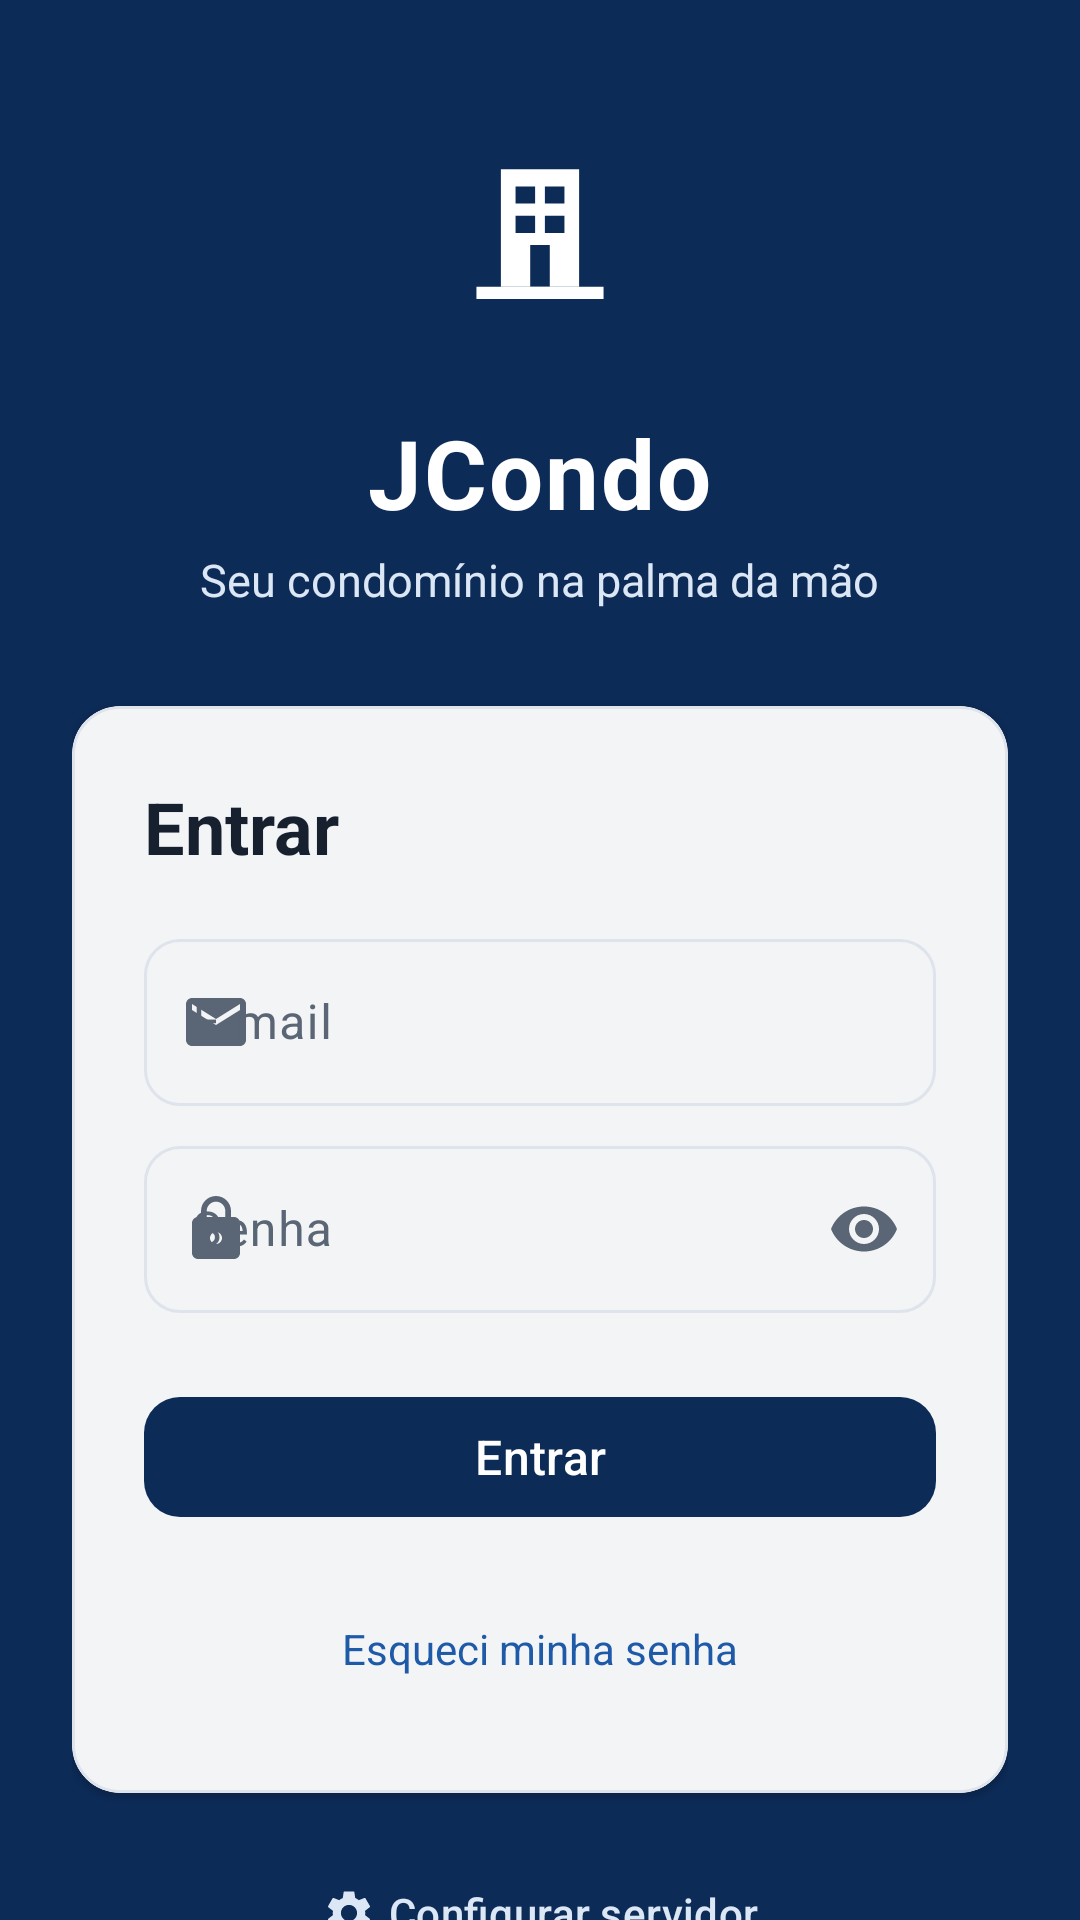

Reconstruct the res/layout file that produces this screen, plus the resources it refers to.
<!-- AndroidManifest.xml: activity theme Theme.JCondo.Login -->
<!-- res/layout/activity_login.xml -->
<?xml version="1.0" encoding="utf-8"?>
<androidx.core.widget.NestedScrollView
    xmlns:android="http://schemas.android.com/apk/res/android"
    xmlns:app="http://schemas.android.com/apk/res-auto"
    android:id="@+id/raiz"
    android:layout_width="match_parent"
    android:layout_height="match_parent"
    android:background="@color/jc_azul_800"
    android:fillViewport="true">

    <LinearLayout
        android:layout_width="match_parent"
        android:layout_height="wrap_content"
        android:gravity="center_horizontal"
        android:orientation="vertical"
        android:paddingStart="@dimen/esp_g"
        android:paddingEnd="@dimen/esp_g"
        android:paddingTop="@dimen/esp_xg"
        android:paddingBottom="@dimen/esp_g">

        <ImageView
            android:id="@+id/logoImagem"
            android:layout_width="88dp"
            android:layout_height="88dp"
            android:contentDescription="@string/desc_logo"
            android:src="@drawable/logo_jcondo" />

        <TextView
            android:id="@+id/tituloApp"
            android:layout_width="wrap_content"
            android:layout_height="wrap_content"
            android:layout_marginTop="@dimen/esp_m"
            android:letterSpacing="0.02"
            android:text="@string/app_name"
            android:textColor="@color/jc_branco"
            android:textSize="32sp"
            android:textStyle="bold" />

        <TextView
            android:id="@+id/subtituloApp"
            android:layout_width="wrap_content"
            android:layout_height="wrap_content"
            android:layout_marginTop="@dimen/esp_xs"
            android:text="@string/app_slogan"
            android:textColor="@color/jc_azul_100"
            android:textSize="15sp" />

        <com.google.android.material.card.MaterialCardView
            android:id="@+id/cartaoLogin"
            style="@style/Cartao"
            android:layout_width="match_parent"
            android:layout_height="wrap_content"
            android:layout_marginTop="@dimen/esp_xg">

            <LinearLayout
                android:layout_width="match_parent"
                android:layout_height="wrap_content"
                android:orientation="vertical"
                android:padding="@dimen/esp_g">

                <TextView
                    android:layout_width="wrap_content"
                    android:layout_height="wrap_content"
                    android:text="@string/login_titulo"
                    android:textAppearance="@style/Texto.Titulo" />

                <com.google.android.material.textfield.TextInputLayout
                    android:id="@+id/emailLayout"
                    style="@style/CampoTexto"
                    android:layout_width="match_parent"
                    android:layout_height="wrap_content"
                    android:layout_marginTop="@dimen/esp_m"
                    android:hint="@string/login_email"
                    app:startIconDrawable="@drawable/ic_email">

                    <com.google.android.material.textfield.TextInputEditText
                        android:id="@+id/emailInput"
                        android:layout_width="match_parent"
                        android:layout_height="wrap_content"
                        android:autofillHints="emailAddress"
                        android:imeOptions="actionNext"
                        android:inputType="textEmailAddress"
                        android:maxLines="1" />

                </com.google.android.material.textfield.TextInputLayout>

                <com.google.android.material.textfield.TextInputLayout
                    android:id="@+id/senhaLayout"
                    style="@style/CampoTexto"
                    android:layout_width="match_parent"
                    android:layout_height="wrap_content"
                    android:layout_marginTop="@dimen/esp_s"
                    android:hint="@string/login_senha"
                    app:endIconMode="password_toggle"
                    app:startIconDrawable="@drawable/ic_senha">

                    <com.google.android.material.textfield.TextInputEditText
                        android:id="@+id/senhaInput"
                        android:layout_width="match_parent"
                        android:layout_height="wrap_content"
                        android:autofillHints="password"
                        android:imeOptions="actionDone"
                        android:inputType="textPassword"
                        android:maxLines="1" />

                </com.google.android.material.textfield.TextInputLayout>

                <com.google.android.material.button.MaterialButton
                    android:id="@+id/entrarBotao"
                    style="@style/BotaoPrincipal"
                    android:layout_width="match_parent"
                    android:layout_height="wrap_content"
                    android:layout_marginTop="@dimen/esp_g"
                    android:text="@string/login_entrar" />

                <ProgressBar
                    android:id="@+id/progresso"
                    style="?android:attr/progressBarStyleHorizontal"
                    android:layout_width="match_parent"
                    android:layout_height="wrap_content"
                    android:layout_marginTop="@dimen/esp_s"
                    android:indeterminate="true"
                    android:visibility="gone" />

                <TextView
                    android:id="@+id/esqueciTexto"
                    android:layout_width="wrap_content"
                    android:layout_height="wrap_content"
                    android:layout_gravity="center_horizontal"
                    android:layout_marginTop="@dimen/esp_m"
                    android:minHeight="@dimen/alvo_toque"
                    android:gravity="center"
                    android:paddingStart="@dimen/esp_s"
                    android:paddingEnd="@dimen/esp_s"
                    android:text="@string/login_esqueci"
                    android:textColor="@color/jc_azul_600"
                    android:textSize="14sp" />

            </LinearLayout>

        </com.google.android.material.card.MaterialCardView>

        <com.google.android.material.button.MaterialButton
            android:id="@+id/configServidorBotao"
            style="@style/Widget.Material3.Button.TextButton"
            android:layout_width="wrap_content"
            android:layout_height="wrap_content"
            android:layout_marginTop="@dimen/esp_m"
            android:text="@string/login_config_servidor"
            android:textColor="@color/jc_azul_100"
            app:icon="@drawable/ic_config"
            app:iconTint="@color/jc_azul_100" />

        <LinearLayout
            android:id="@+id/servidorGrupo"
            android:layout_width="match_parent"
            android:layout_height="wrap_content"
            android:orientation="vertical"
            android:visibility="gone">

            <com.google.android.material.card.MaterialCardView
                style="@style/Cartao"
                android:layout_width="match_parent"
                android:layout_height="wrap_content">

                <LinearLayout
                    android:layout_width="match_parent"
                    android:layout_height="wrap_content"
                    android:orientation="vertical"
                    android:padding="@dimen/esp_m">

                    <com.google.android.material.textfield.TextInputLayout
                        android:id="@+id/servidorLayout"
                        style="@style/CampoTexto"
                        android:layout_width="match_parent"
                        android:layout_height="wrap_content"
                        android:hint="@string/login_endereco_api">

                        <com.google.android.material.textfield.TextInputEditText
                            android:id="@+id/servidorInput"
                            android:layout_width="match_parent"
                            android:layout_height="wrap_content"
                            android:inputType="textUri"
                            android:maxLines="1" />

                    </com.google.android.material.textfield.TextInputLayout>

                    <TextView
                        android:layout_width="match_parent"
                        android:layout_height="wrap_content"
                        android:layout_marginTop="@dimen/esp_xs"
                        android:text="@string/login_endereco_ajuda"
                        android:textAppearance="@style/Texto.Apoio" />

                    <com.google.android.material.button.MaterialButton
                        android:id="@+id/salvarServidorBotao"
                        style="@style/BotaoSecundario"
                        android:layout_width="match_parent"
                        android:layout_height="wrap_content"
                        android:layout_marginTop="@dimen/esp_s"
                        android:text="@string/login_salvar_servidor" />

                </LinearLayout>

            </com.google.android.material.card.MaterialCardView>

        </LinearLayout>

    </LinearLayout>

</androidx.core.widget.NestedScrollView>
<!-- resources referenced by this layout -->
<resources>
  <color name="jc_azul_100">#DCE7F6</color>
  <color name="jc_azul_600">#1E5AA8</color>
  <color name="jc_azul_800">#0D2B57</color>
  <color name="jc_branco">#FFFFFF</color>
  <dimen name="alvo_toque">48dp</dimen>
  <dimen name="esp_g">24dp</dimen>
  <dimen name="esp_m">16dp</dimen>
  <dimen name="esp_s">8dp</dimen>
  <dimen name="esp_xg">32dp</dimen>
  <dimen name="esp_xs">4dp</dimen>
  <!-- drawable ic_email (drawable) -->
  <vector xmlns:android="http://schemas.android.com/apk/res/android"
      android:width="24dp" android:height="24dp"
      android:viewportWidth="24" android:viewportHeight="24"
      android:tint="@color/jc_azul_800">
      <path android:fillColor="@android:color/white" android:pathData="M20,4L4,4c-1.1,0 -1.99,0.9 -1.99,2L2,18c0,1.1 0.9,2 2,2h16c1.1,0 2,-0.9 2,-2L22,6c0,-1.1 -0.9,-2 -2,-2zM20,8l-8,5 -8,-5L4,6l8,5 8,-5v2z" />
  </vector>
  <string name="app_name">JCondo</string>
  <string name="app_slogan">Seu condomínio na palma da mão</string>
  <string name="desc_logo">Logotipo do JCondo</string>
  <string name="login_config_servidor">Configurar servidor</string>
  <string name="login_email">E-mail</string>
  <string name="login_endereco_ajuda">Use 10.0.2.2 no emulador ou o IP do computador na mesma rede Wi-Fi.</string>
  <string name="login_endereco_api">Endereço da API</string>
  <string name="login_entrar">Entrar</string>
  <string name="login_esqueci">Esqueci minha senha</string>
  <string name="login_salvar_servidor">Salvar endereço</string>
  <string name="login_senha">Senha</string>
  <string name="login_titulo">Entrar</string>
  <style name="BotaoPrincipal" parent="Widget.Material3.Button">
          <item name="android:minHeight">@dimen/alvo_toque</item>
          <item name="android:textSize">16sp</item>
          <item name="cornerRadius">12dp</item>
          
          <item name="backgroundTint">@color/botao_principal_fundo</item>
          <item name="android:textColor">@color/botao_principal_texto</item>
      </style>
  <style name="BotaoSecundario" parent="Widget.Material3.Button.OutlinedButton">
          <item name="android:minHeight">@dimen/alvo_toque</item>
          <item name="android:textSize">16sp</item>
          <item name="cornerRadius">12dp</item>
      </style>
  <style name="CampoTexto" parent="Widget.Material3.TextInputLayout.OutlinedBox">
          <item name="boxCornerRadiusTopStart">12dp</item>
          <item name="boxCornerRadiusTopEnd">12dp</item>
          <item name="boxCornerRadiusBottomStart">12dp</item>
          <item name="boxCornerRadiusBottomEnd">12dp</item>
      </style>
  <style name="Cartao" parent="Widget.Material3.CardView.Elevated">
          <item name="cardCornerRadius">@dimen/raio_card</item>
          <item name="cardElevation">1dp</item>
          <item name="cardBackgroundColor">@color/jc_branco</item>
          <item name="strokeColor">@color/jc_borda</item>
          <item name="strokeWidth">1dp</item>
      </style>
  <style name="Texto.Apoio" parent="TextAppearance.Material3.BodySmall">
          <item name="android:textColor">@color/jc_texto_secundario</item>
      </style>
  <style name="Texto.Titulo" parent="TextAppearance.Material3.HeadlineSmall">
          <item name="android:textColor">@color/jc_texto</item>
          <item name="android:textStyle">bold</item>
      </style>
  <style name="Theme.JCondo.Login" parent="Theme.JCondo">
          <item name="android:windowBackground">@color/jc_azul_800</item>
      </style>
  <dimen name="raio_card">16dp</dimen>
  <color name="jc_borda">#DFE4EC</color>
  <color name="jc_texto_secundario">#5A6675</color>
  <color name="jc_texto">#16202E</color>
  <color name="jc_azul_900">#0A1F3D</color>
  <color name="jc_azul_50">#EEF3FB</color>
  <color name="jc_erro">#B3261E</color>
  <color name="jc_fundo">#F4F6FA</color>
</resources>
